Photos from the image-classification dataset "GAN-Autoencoder" in the GitHub repository vandanamonappa07/GAN-Autoencoder. Its 5 classes are: non-tumor, non-viable tumor, tumor, viable, viable non-viable.

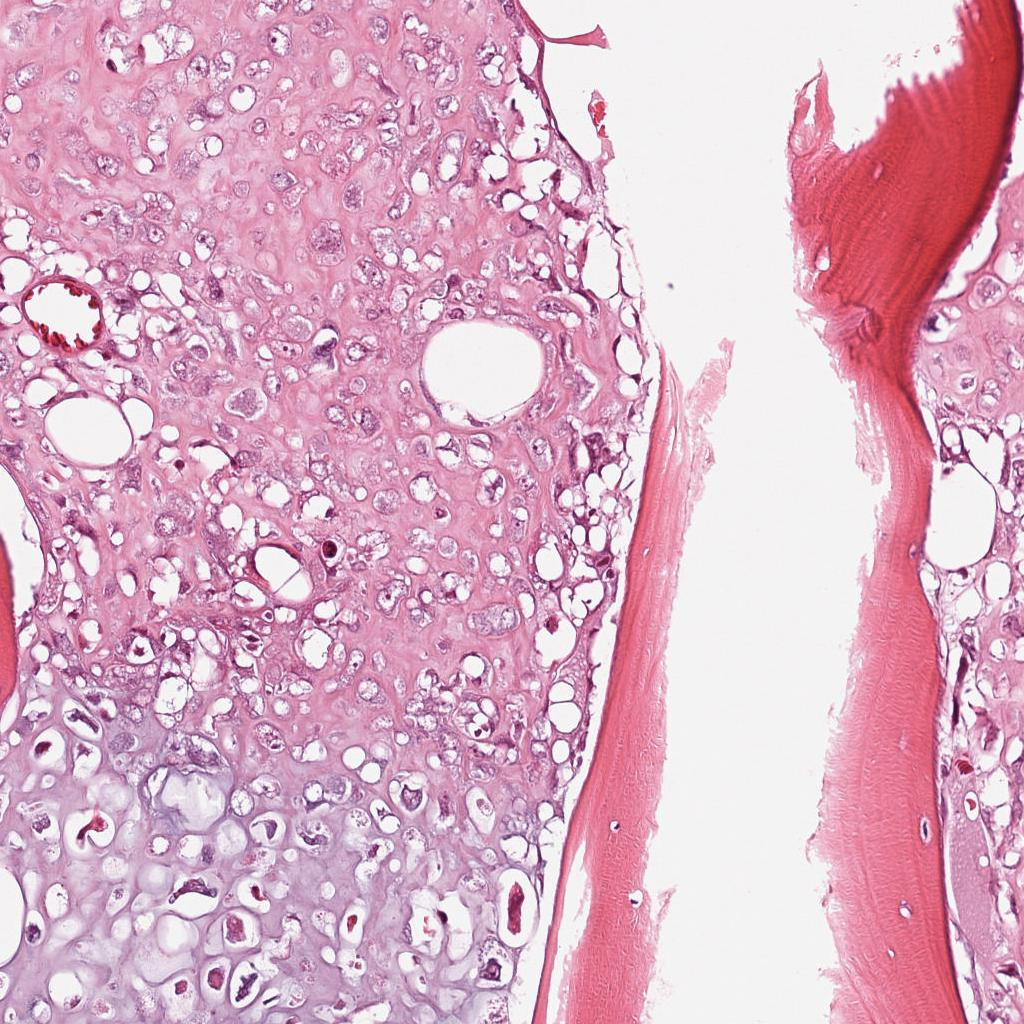
Label: viable

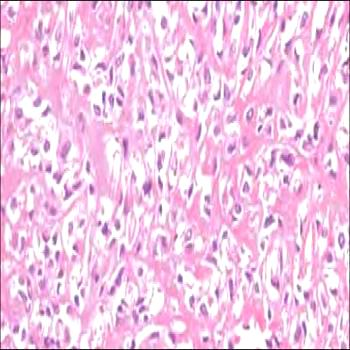
Label: tumor

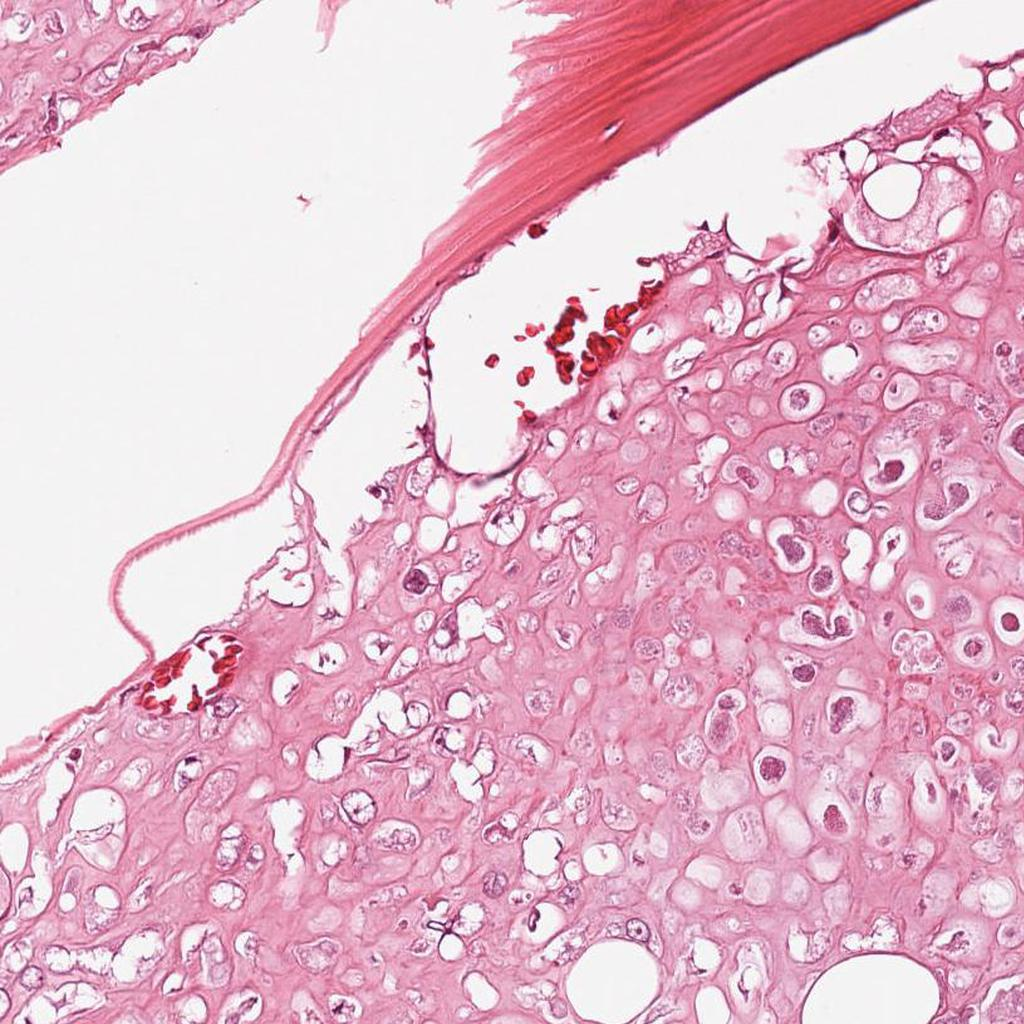
Label: viable

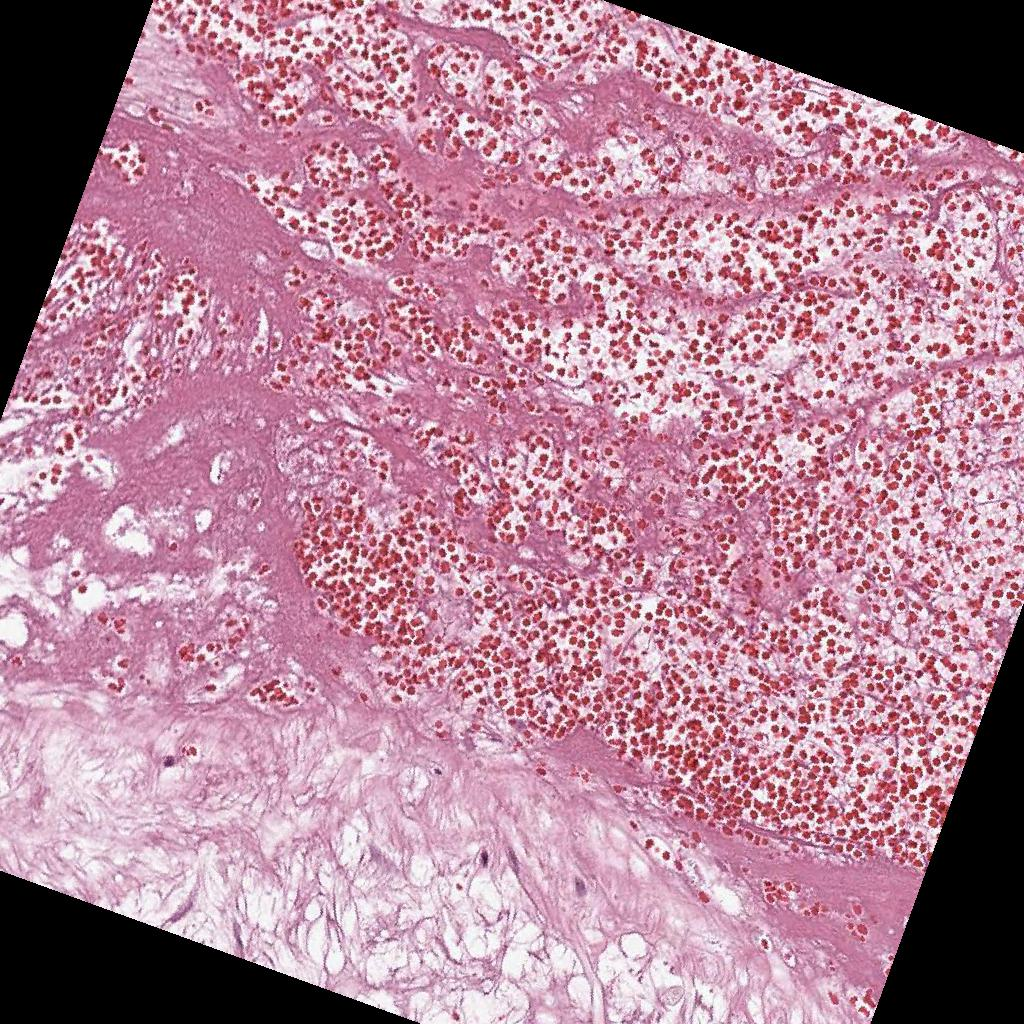
Label: non-viable tumor

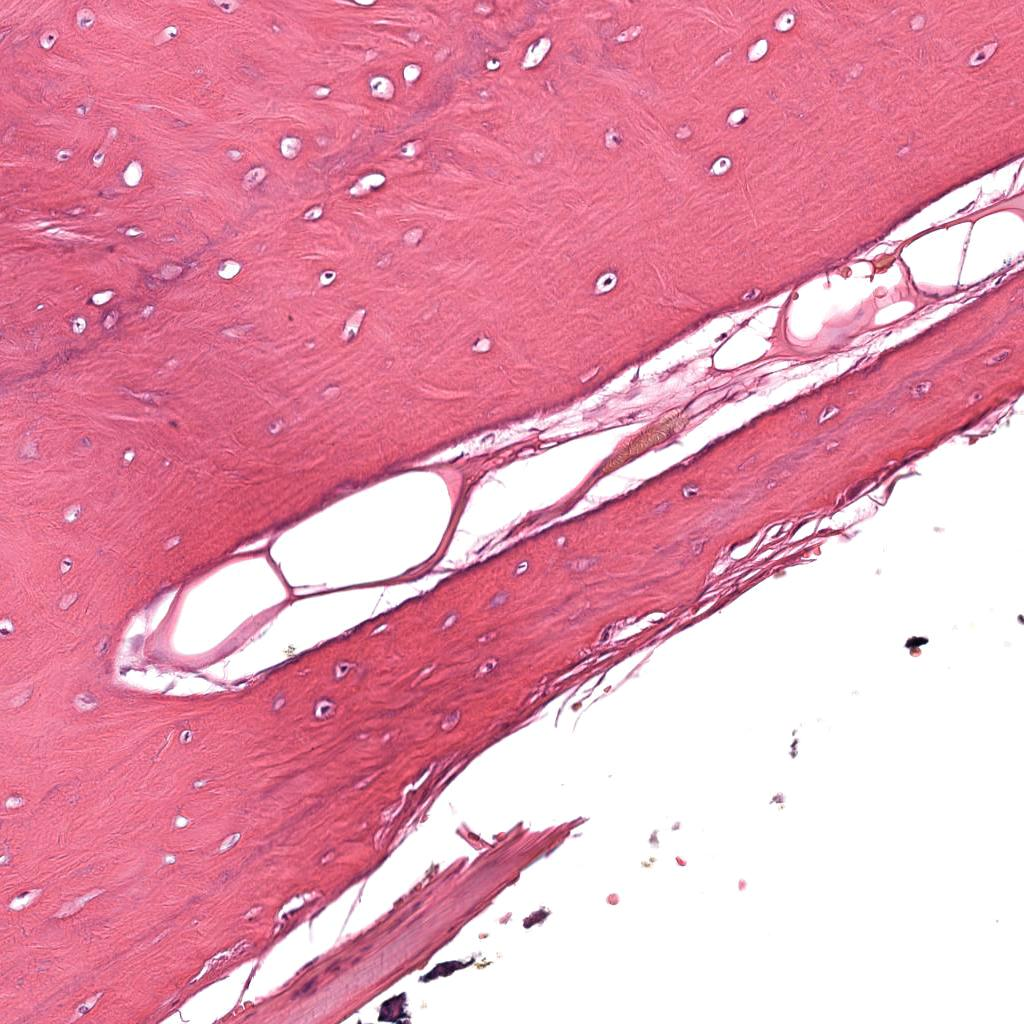
Label: non-tumor

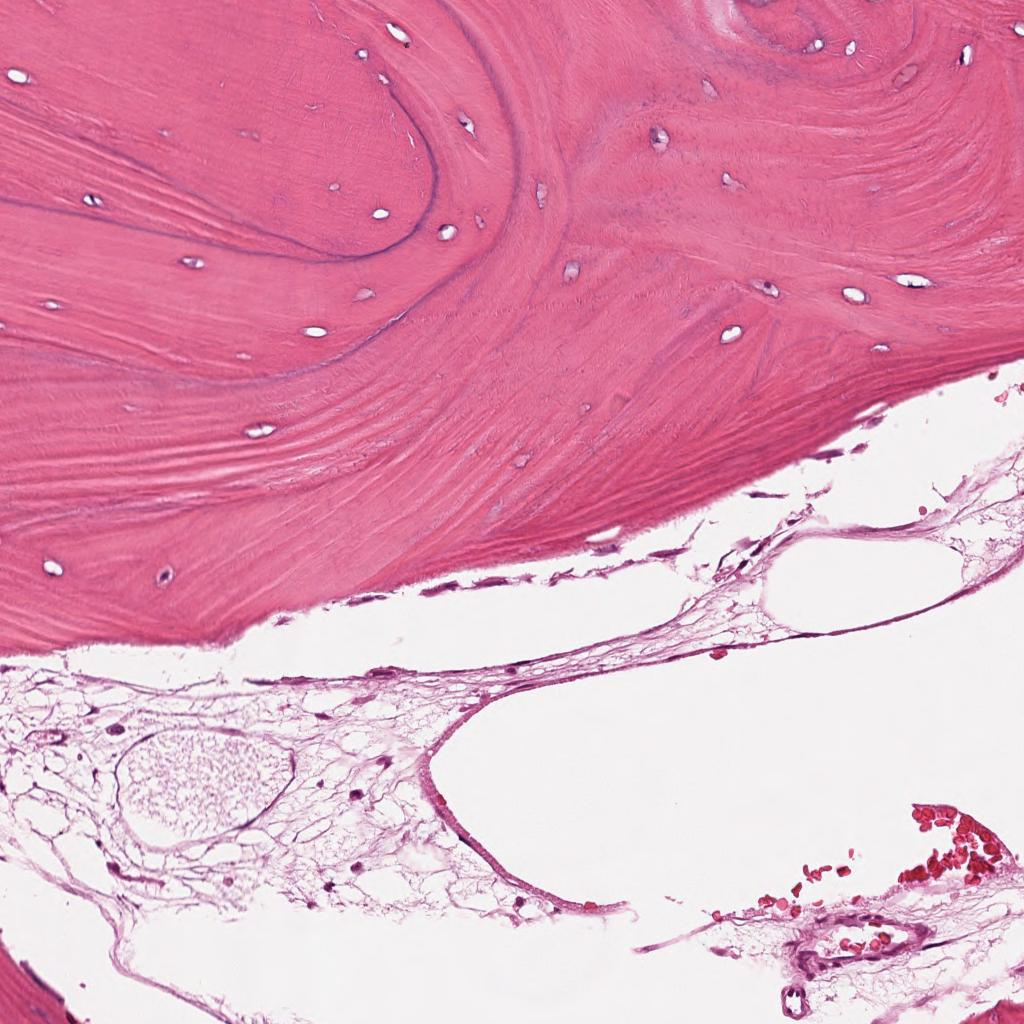
Label: non-tumor
